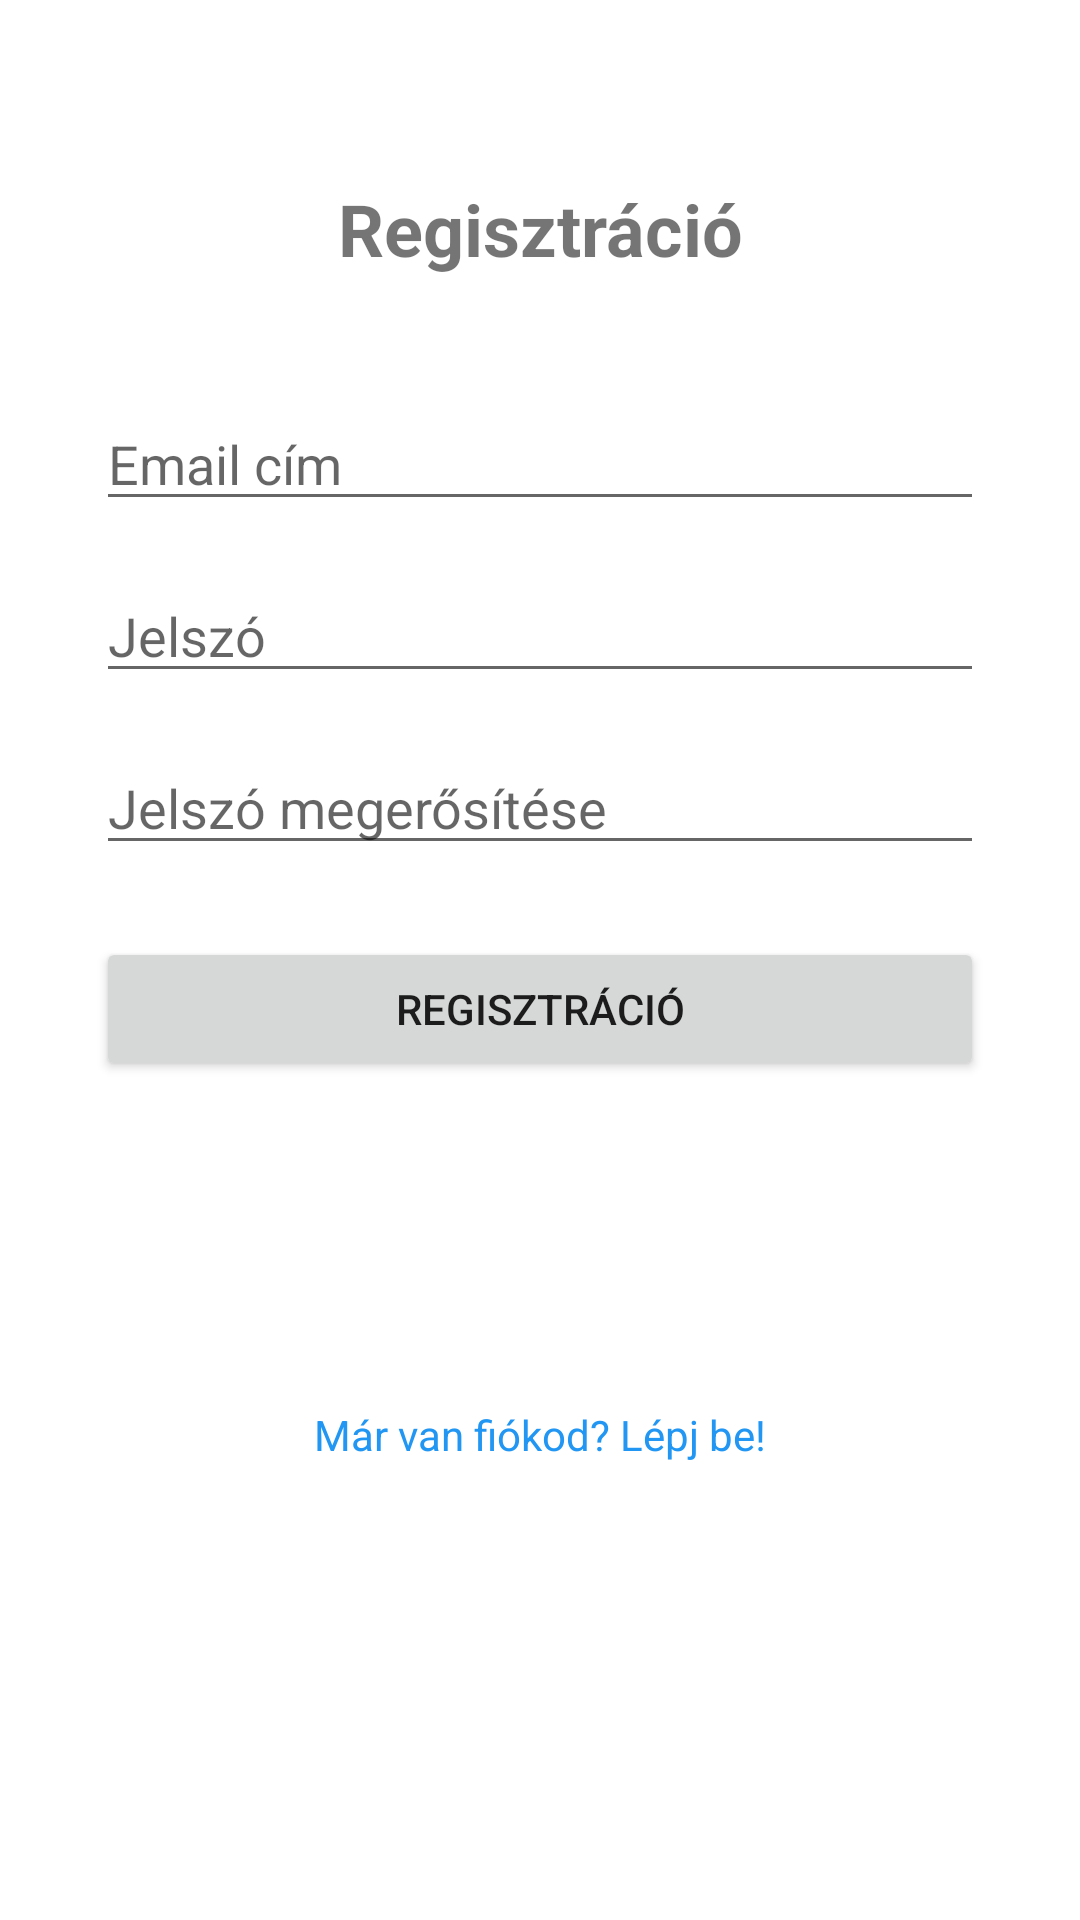

The Android layout XML behind this screen, and the referenced resources:
<!-- AndroidManifest.xml: application theme Theme.BudapestApp -->
<!-- res/layout/activity_register.xml -->
<?xml version="1.0" encoding="utf-8"?>
<ScrollView
    xmlns:android="http://schemas.android.com/apk/res/android"
    xmlns:app="http://schemas.android.com/apk/res-auto"
    xmlns:tools="http://schemas.android.com/tools"
    android:layout_width="match_parent"
    android:layout_height="match_parent"
    android:fillViewport="true">

    <androidx.constraintlayout.widget.ConstraintLayout
        android:id="@+id/main"
        android:layout_width="match_parent"
        android:layout_height="wrap_content"
        tools:context=".RegisterActivity">

        <TextView
            android:id="@+id/registerTitle"
            android:layout_width="wrap_content"
            android:layout_height="wrap_content"
            android:text="Regisztráció"
            android:textSize="24sp"
            android:textStyle="bold"
            app:layout_constraintTop_toTopOf="parent"
            app:layout_constraintStart_toStartOf="parent"
            app:layout_constraintEnd_toEndOf="parent"
            android:layout_marginTop="60dp" />

        <EditText
            android:id="@+id/emailEditText"
            android:layout_width="0dp"
            android:layout_height="wrap_content"
            android:hint="Email cím"
            android:inputType="textEmailAddress"
            app:layout_constraintTop_toBottomOf="@id/registerTitle"
            app:layout_constraintStart_toStartOf="parent"
            app:layout_constraintEnd_toEndOf="parent"
            android:layout_marginStart="32dp"
            android:layout_marginEnd="32dp"
            android:layout_marginTop="40dp" />

        <EditText
            android:id="@+id/passwordEditText"
            android:layout_width="0dp"
            android:layout_height="wrap_content"
            android:hint="Jelszó"
            android:inputType="textPassword"
            app:layout_constraintTop_toBottomOf="@id/emailEditText"
            app:layout_constraintStart_toStartOf="parent"
            app:layout_constraintEnd_toEndOf="parent"
            android:layout_marginStart="32dp"
            android:layout_marginEnd="32dp"
            android:layout_marginTop="16dp" />

        <EditText
            android:id="@+id/confirmPasswordEditText"
            android:layout_width="0dp"
            android:layout_height="wrap_content"
            android:hint="Jelszó megerősítése"
            android:inputType="textPassword"
            app:layout_constraintTop_toBottomOf="@id/passwordEditText"
            app:layout_constraintStart_toStartOf="parent"
            app:layout_constraintEnd_toEndOf="parent"
            android:layout_marginStart="32dp"
            android:layout_marginEnd="32dp"
            android:layout_marginTop="16dp" />

        <Button
            android:id="@+id/registerButton"
            android:layout_width="0dp"
            android:layout_height="wrap_content"
            android:text="Regisztráció"
            app:layout_constraintTop_toBottomOf="@id/confirmPasswordEditText"
            app:layout_constraintStart_toStartOf="parent"
            app:layout_constraintEnd_toEndOf="parent"
            android:layout_marginStart="32dp"
            android:layout_marginEnd="32dp"
            android:layout_marginTop="24dp" />

        <TextView
            android:id="@+id/loginLinkTextView"
            android:layout_width="wrap_content"
            android:layout_height="wrap_content"
            android:text="Már van fiókod? Lépj be!"
            android:textColor="?attr/colorPrimary"
            app:layout_constraintTop_toBottomOf="@id/registerButton"
            app:layout_constraintStart_toStartOf="parent"
            app:layout_constraintEnd_toEndOf="parent"
            app:layout_constraintBottom_toBottomOf="parent"
            android:layout_marginTop="16dp"
            android:layout_marginBottom="60dp" />

    </androidx.constraintlayout.widget.ConstraintLayout>
</ScrollView>
<!-- resources referenced by this layout -->
<resources>
  <style name="Theme.BudapestApp" parent="Theme.MaterialComponents.DayNight.DarkActionBar">
          
          <item name="colorPrimary">@color/blue_500</item>
          <item name="colorPrimaryVariant">@color/blue_700</item>
          <item name="colorOnPrimary">@color/white</item>
          
          <item name="colorSecondary">@color/amber_500</item>
          <item name="colorSecondaryVariant">@color/amber_700</item>
          <item name="colorOnSecondary">@color/black</item>
          
          <item name="android:statusBarColor">?attr/colorPrimaryVariant</item>
      </style>
  <color name="blue_500">#2196F3</color>
  <color name="blue_700">#1976D2</color>
  <color name="white">#FFFFFF</color>
  <color name="amber_500">#FFC107</color>
  <color name="amber_700">#FFA000</color>
  <color name="black">#000000</color>
</resources>
